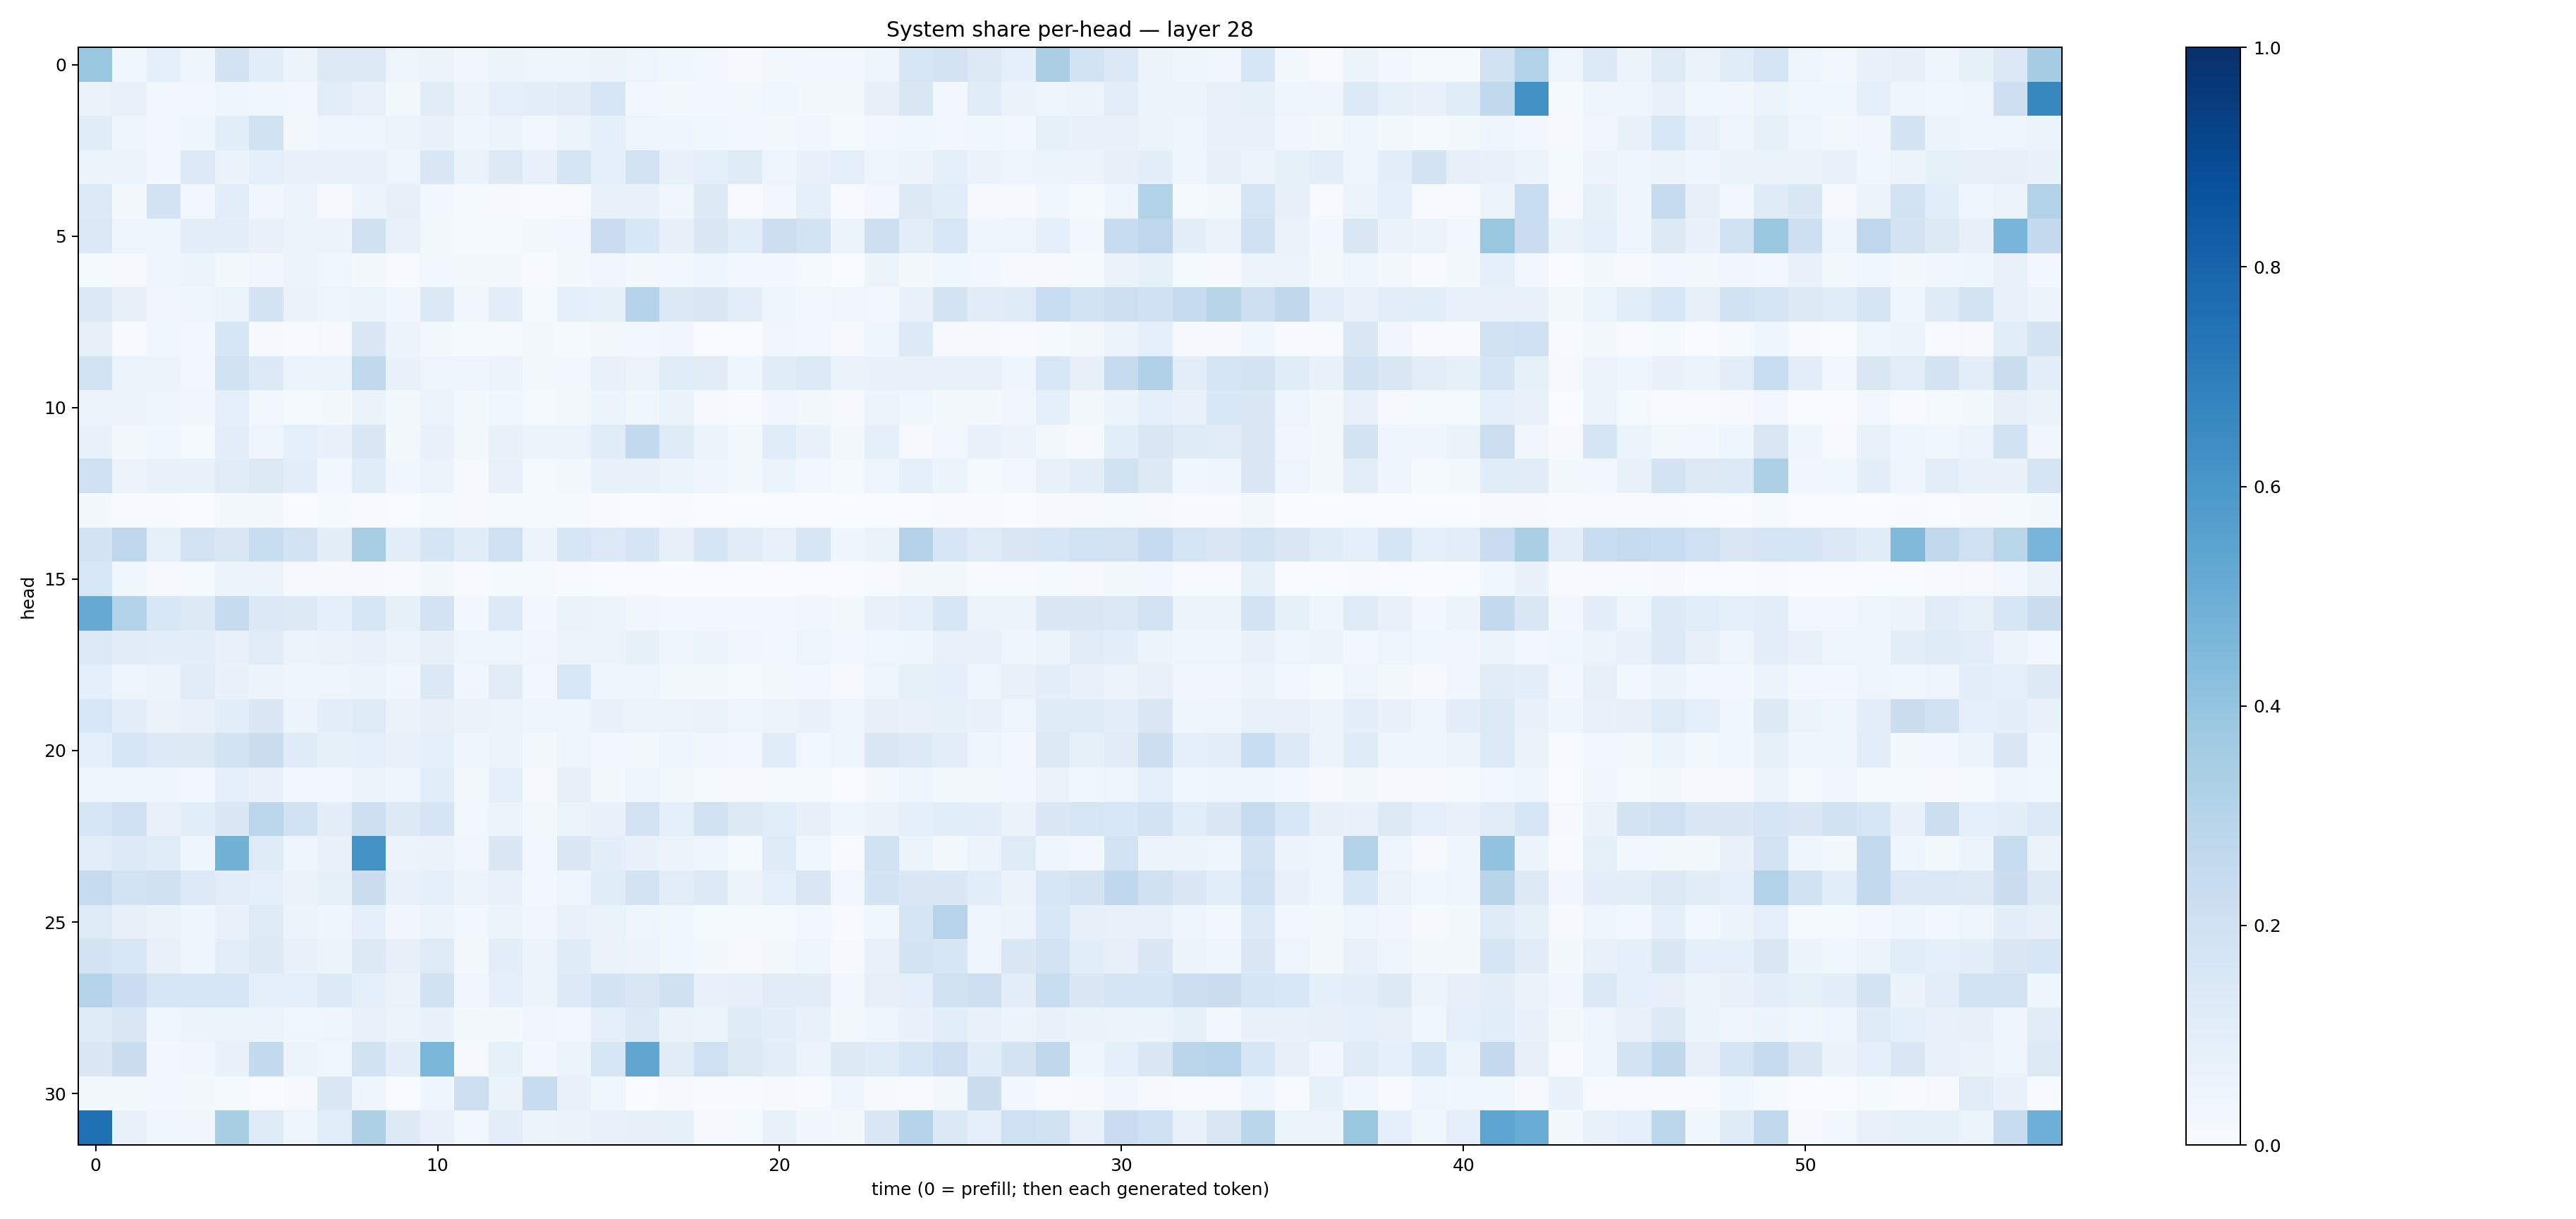

Source data for this figure (header and first rows):
0.384456, 0.038006045, 0.091779105, 0.039337616, 0.1769671, 0.10830842, 0.05436634, 0.12646388, 0.1260831, 0.048032366, 0.057483464, 0.03189343, 0.060726173, 0.048454758, 0.045418546, 0.062132925, 0.04735685, 0.038361672, 0.02694321, 0.011447513, 0.023306796, 0.024503434, 0.0256604, 0.045002166
0.06622, 0.07134, 0.02611, 0.03087, 0.04123, 0.03553, 0.02733, 0.1018, 0.07127, 0.02254, 0.1124, 0.05834, 0.09058, 0.09751, 0.1127, 0.1588, 0.02688, 0.02209, 0.02412, 0.01792, 0.03597, 0.01875, 0.01886, 0.08097
0.1164, 0.04798, 0.02578, 0.04288, 0.1077, 0.1939, 0.02094, 0.04085, 0.04547, 0.05372, 0.06995, 0.04005, 0.06215, 0.0256, 0.05421, 0.08837, 0.05043, 0.04047, 0.03731, 0.02594, 0.02183, 0.03393, 0.01385, 0.02942
0.05167, 0.05262, 0.0247, 0.1345, 0.0629, 0.08855, 0.07481, 0.07384, 0.07688, 0.05074, 0.1479, 0.06388, 0.1321, 0.07584, 0.1714, 0.08763, 0.1801, 0.07398, 0.0909, 0.123, 0.04951, 0.06982, 0.0863, 0.04863
0.1354, 0.02057, 0.1816, 0.02789, 0.1086, 0.0326, 0.0589, 0.01028, 0.05393, 0.07915, 0.02352, 0.01344, 0.009093, 0.005478, 0.004219, 0.07692, 0.06786, 0.03257, 0.1262, 0.005482, 0.02655, 0.08871, 0.003969, 0.03042
0.1388, 0.04401, 0.04651, 0.09828, 0.09737, 0.06983, 0.05125, 0.05569, 0.1973, 0.0748, 0.02021, 0.01494, 0.01314, 0.02247, 0.02902, 0.2266, 0.1524, 0.07949, 0.1436, 0.1072, 0.216, 0.1873, 0.05133, 0.2111
0.01414, 0.01067, 0.04494, 0.05155, 0.02015, 0.03207, 0.06111, 0.03598, 0.02007, 0.005612, 0.02579, 0.02027, 0.02267, 0.007103, 0.01839, 0.03215, 0.0226, 0.02371, 0.04521, 0.02773, 0.0311, 0.01474, 0.00265, 0.05429
0.1377, 0.08106, 0.03136, 0.04581, 0.06234, 0.1753, 0.06354, 0.04903, 0.06117, 0.03203, 0.1391, 0.03137, 0.09789, 0.01488, 0.08703, 0.08489, 0.2987, 0.1396, 0.1465, 0.1009, 0.049, 0.0306, 0.03139, 0.02444
0.08, 0.006627, 0.0378, 0.02571, 0.1567, 0.01094, 0.005259, 0.01058, 0.1423, 0.0581, 0.01725, 0.01274, 0.01229, 0.0162, 0.01397, 0.02184, 0.02763, 0.03344, 0.003021, 0.002224, 0.03346, 0.0281, 0.008739, 0.04797
0.1851, 0.05527, 0.0603, 0.02844, 0.1899, 0.1354, 0.05406, 0.06017, 0.2649, 0.06937, 0.04915, 0.04567, 0.05646, 0.01678, 0.02574, 0.07176, 0.06217, 0.1169, 0.1131, 0.04101, 0.1163, 0.1337, 0.06373, 0.06954
0.05612, 0.05644, 0.03988, 0.03138, 0.08843, 0.02743, 0.01498, 0.02214, 0.06302, 0.01955, 0.06166, 0.01618, 0.03541, 0.01455, 0.02162, 0.05446, 0.03563, 0.06307, 0.008773, 0.005335, 0.03365, 0.0196, 0.007903, 0.056
0.06961, 0.0219, 0.03863, 0.01304, 0.101, 0.04091, 0.08987, 0.06993, 0.1453, 0.02027, 0.07658, 0.02334, 0.06923, 0.05263, 0.05196, 0.115, 0.2578, 0.1191, 0.06122, 0.01748, 0.117, 0.06648, 0.01613, 0.09294
0.2034, 0.05841, 0.06979, 0.06903, 0.1096, 0.1291, 0.09572, 0.03046, 0.1134, 0.03634, 0.05261, 0.00958, 0.07207, 0.01333, 0.01991, 0.06912, 0.07179, 0.05961, 0.04317, 0.02207, 0.0515, 0.02408, 0.01201, 0.04953
0.01745, 0.005913, 0.007032, 0.002917, 0.02086, 0.02143, 0.002984, 0.0136, 0.006331, 0.002632, 0.01275, 0.01123, 0.01411, 0.01301, 0.01272, 0.006993, 0.003268, 0.007141, 0.001012, 0.0005086, 0.00138, 0.001493, 0.002792, 0.002924
0.1746, 0.2686, 0.08405, 0.1821, 0.1487, 0.2323, 0.18, 0.09901, 0.3427, 0.1009, 0.1684, 0.1149, 0.2085, 0.05929, 0.1589, 0.1353, 0.1699, 0.08108, 0.1644, 0.1113, 0.07734, 0.1616, 0.04083, 0.06614
0.1527, 0.03533, 0.009897, 0.01487, 0.05878, 0.06168, 0.008169, 0.009716, 0.007947, 0.004754, 0.02317, 0.00509, 0.01232, 0.01311, 0.004082, 0.002275, 0.001477, 0.002921, 0.001007, 0.0004609, 0.0005781, 0.001322, 0.0003226, 0.006356
0.5128, 0.3105, 0.1544, 0.1304, 0.2445, 0.1401, 0.1252, 0.08846, 0.1613, 0.08347, 0.183, 0.03015, 0.1332, 0.03113, 0.06537, 0.05751, 0.03244, 0.02964, 0.0284, 0.03003, 0.03001, 0.03213, 0.02012, 0.07654
0.1342, 0.1124, 0.09515, 0.1014, 0.07623, 0.1113, 0.05759, 0.066, 0.07434, 0.05879, 0.07905, 0.04372, 0.04936, 0.03131, 0.05753, 0.05708, 0.08273, 0.04449, 0.05235, 0.03391, 0.03124, 0.04854, 0.02732, 0.03577
0.08985, 0.04431, 0.05082, 0.1099, 0.06891, 0.05518, 0.0419, 0.04788, 0.05274, 0.03482, 0.1374, 0.03379, 0.1112, 0.03101, 0.1525, 0.04434, 0.03964, 0.02277, 0.01988, 0.0134, 0.01827, 0.03052, 0.009068, 0.04789
0.1549, 0.09526, 0.06471, 0.07432, 0.107, 0.1474, 0.06185, 0.1013, 0.1239, 0.06256, 0.08137, 0.06305, 0.05905, 0.04509, 0.04779, 0.0667, 0.05336, 0.05402, 0.06545, 0.04398, 0.05589, 0.06797, 0.04956, 0.07952
0.0925, 0.1635, 0.133, 0.1305, 0.1842, 0.2256, 0.12, 0.08461, 0.09041, 0.075, 0.09048, 0.04353, 0.05492, 0.02156, 0.04366, 0.02998, 0.02292, 0.04335, 0.03381, 0.02778, 0.1142, 0.02641, 0.03996, 0.1432
0.04224, 0.04232, 0.04239, 0.02366, 0.08681, 0.06746, 0.02388, 0.0279, 0.05637, 0.04138, 0.1083, 0.01955, 0.08992, 0.01036, 0.079, 0.02119, 0.04189, 0.01901, 0.01283, 0.01016, 0.01494, 0.01304, 0.00385, 0.02105
0.1575, 0.2102, 0.07251, 0.1071, 0.1435, 0.2795, 0.192, 0.09721, 0.2136, 0.1284, 0.1682, 0.02894, 0.05859, 0.01633, 0.05908, 0.06787, 0.1807, 0.08845, 0.1943, 0.1288, 0.1065, 0.07992, 0.04123, 0.06409
0.104, 0.1363, 0.1169, 0.04951, 0.4767, 0.1178, 0.04331, 0.07393, 0.618, 0.05769, 0.06402, 0.03274, 0.1444, 0.03068, 0.1476, 0.09568, 0.06938, 0.056, 0.0454, 0.01178, 0.1179, 0.03541, 0.006057, 0.19
0.2442, 0.187, 0.1982, 0.1329, 0.1038, 0.09026, 0.06405, 0.08327, 0.221, 0.07058, 0.08941, 0.06074, 0.07147, 0.02968, 0.04596, 0.1147, 0.1821, 0.1032, 0.1336, 0.05736, 0.08927, 0.1516, 0.02586, 0.172
0.1227, 0.07945, 0.06396, 0.04521, 0.07338, 0.1226, 0.05896, 0.04593, 0.08802, 0.03258, 0.05185, 0.02391, 0.05882, 0.03147, 0.07006, 0.06611, 0.04193, 0.03537, 0.01478, 0.01311, 0.0148, 0.02706, 0.007776, 0.0355
0.175, 0.1548, 0.07223, 0.04481, 0.1026, 0.1301, 0.07611, 0.06049, 0.1317, 0.07917, 0.1216, 0.02304, 0.1006, 0.05632, 0.12, 0.0626, 0.05516, 0.03819, 0.02136, 0.01142, 0.0219, 0.04293, 0.01112, 0.07103
0.3032, 0.2288, 0.1576, 0.1631, 0.1611, 0.08626, 0.09069, 0.1333, 0.08966, 0.06448, 0.1878, 0.03443, 0.08803, 0.06093, 0.135, 0.1737, 0.1498, 0.1981, 0.07452, 0.07895, 0.11, 0.1108, 0.02921, 0.07973
0.1185, 0.1513, 0.03846, 0.05741, 0.05391, 0.0588, 0.03573, 0.04613, 0.07204, 0.0542, 0.06829, 0.01728, 0.01783, 0.03283, 0.03098, 0.08948, 0.1347, 0.06444, 0.05121, 0.125, 0.09761, 0.07038, 0.01816, 0.04082
0.1417, 0.2214, 0.0249, 0.03309, 0.06641, 0.2548, 0.05761, 0.03726, 0.1928, 0.1008, 0.4588, 0.009687, 0.08553, 0.02538, 0.05338, 0.1599, 0.5319, 0.1132, 0.206, 0.1265, 0.1031, 0.06222, 0.1263, 0.1204
0.02005, 0.01769, 0.02854, 0.01686, 0.01425, 0.003193, 0.008914, 0.1446, 0.04013, 0.003352, 0.0465, 0.2121, 0.0631, 0.2395, 0.07627, 0.03837, 0.003231, 0.00842, 0.004007, 0.00598, 0.009259, 0.004929, 0.04388, 0.00911
0.7524, 0.0717, 0.03592, 0.03255, 0.3402, 0.1225, 0.04733, 0.1058, 0.3272, 0.1275, 0.0706, 0.02879, 0.09941, 0.06223, 0.06333, 0.07758, 0.08099, 0.08241, 0.01151, 0.01474, 0.07762, 0.03389, 0.01896, 0.141
